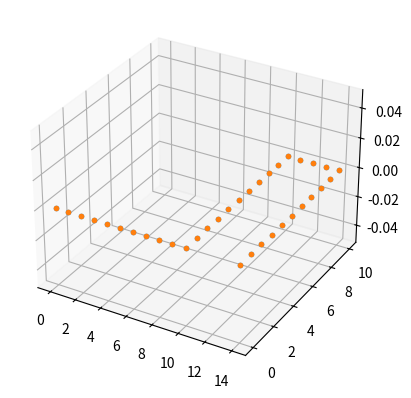

Generate this figure with matplotlib:
import numpy as np
import matplotlib.pyplot as plt
import mpl_toolkits.mplot3d

pxB = np.array ([ 0, 1, 2, 3, 4, 5, 6, 7, 8, 9, 10, 10,
                  10, 10, 10, 10, 10, 10, 10, 10, 10, 11, 12, 13,
                  14, 14, 14, 14, 14, 14, 14, 14, 14, 14, 14])
pyB = np.array ([ 0, 0, 0, 0, 0, 0, 0, 0, 0, 0, 0, 1,
                  2, 3, 4, 5, 6, 7, 8, 9, 10, 10, 10, 10,
                  10, 9, 8, 7, 6, 5, 4, 3, 2, 1, 0])
pzB = np.array ([ 0, 0, 0, 0, 0, 0, 0, 0, 0, 0, 0, 0,
                  0, 0, 0, 0, 0, 0, 0, 0, 0, 0, 0, 0,
                  0, 0, 0, 0, 0, 0, 0, 0, 0, 0, 0])
pB = np.array ([ pxB, pyB, pzB ])
pA = np.copy(pB)

fig = plt.figure ()
ax = fig.add_subplot (111 , projection ='3d')

ax.plot(pB[0],pB[1],pB[2],'.')
ax.plot(pA[0],pA[1],pA[2],'.')
